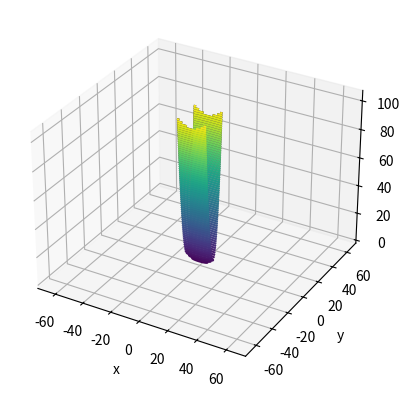

This figure's Python source:
"""
3D 그래프 그리기

- Contour(등고선)
"""
import matplotlib.pyplot as plt
import mpl_toolkits.mplot3d  # 3D 그래프를 그리기 위해서 반드시 import
import numpy as np


def fn(x, y):
    """f(x, y) = (1/20) * x**2 + y**2"""
    return x**2 / 20 + y**2


def fn_derivative(x, y):
    """편미분 df/dx, df/dy 튜플을 리턴."""
    return x / 10, 2 * y


if __name__ == '__main__':
    x = np.linspace(-10, 10, 1000)  # x 좌표들
    y = np.linspace(-10, 10, 1000)  # y 좌표들
    # 3차원 그래프를 그리기 위해서
    X, Y = np.meshgrid(x, y)
    Z = fn(X, Y)

    fig = plt.figure()
    ax = plt.axes(projection='3d')
    # projection 파라미터를 사용하려면 mpl_toolkits.mplot3d 패키지가 필요
    ax.contour3D(X, Y, Z,
                 100,  # 등고선의 개수
                 cmap='binary')  # 등고선 색상 맵(color map)
    plt.xlabel('x')
    plt.ylabel('y')
    plt.show()

    # 등고선(contour) 그래프
    plt.contour(X, Y, Z, 100)
    plt.xlabel('x')
    plt.ylabel('y')
    plt.axis('equal')
    plt.show()











